Run: headless pygame with SDL's dummy video driver; simulated clock (each Clock.tick advances the game by its frame time, no real sleeping); random seed 0; keys injected as events and as key.get_pressed() state; no mouse input.
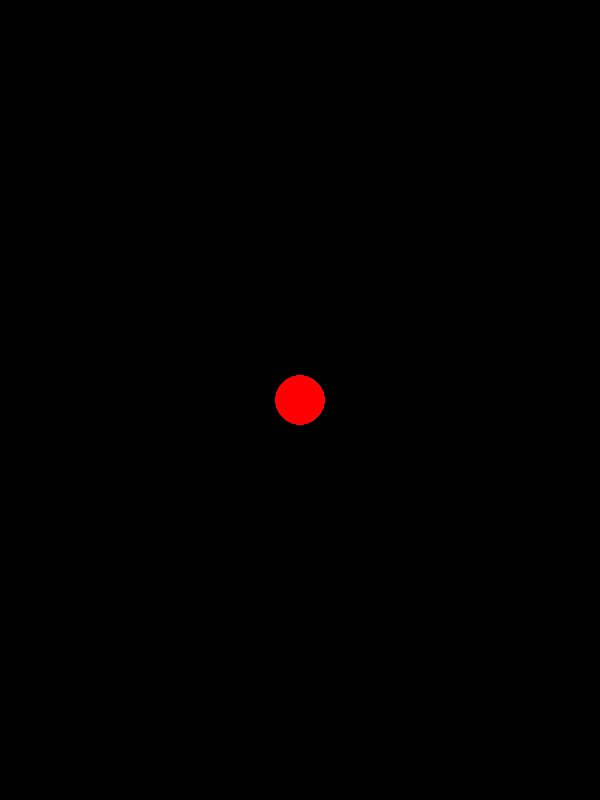
Frame 1 of 4 · flips 1–60 · no input
Frame 2 of 4 · flips 61–180 · tapped SPACE, RETURN · held RIGHT (→), D · screen unchanged from frame 1, image omitted
Frame 3 of 4 · flips 181–300 · held DOWN (↓), S · screen unchanged from frame 2, image omitted
Frame 4 of 4 · flips 301–420 · held LEFT (←), A, UP (↑), W · screen unchanged from frame 3, image omitted

The pygame program that drew these frames:

import pygame

class Timer:
    def __init__(self, delay):
        self.delay = delay
        self.last_trigger = 0

    def check(self):
        if pygame.time.get_ticks() - self.last_trigger > self.delay:
            self.last_trigger = pygame.time.get_ticks()
            return True
        else:
            return False

# Set up Pygame
pygame.init()

# Create a test surface
test_surface = pygame.display.set_mode((600, 800))

# Create a test circle object
test_circle = pygame.Surface((50, 50))
pygame.draw.circle(test_circle, (255, 0, 0), (25, 25), 25)

# Create a Timer object with a delay of 500 milliseconds
timer = Timer(500)

# Game loop
running = True
while running:
    # Handle events
    for event in pygame.event.get():
        if event.type == pygame.QUIT:
            running = False

    # Check if the Timer has triggered
    if timer.check():
        # Toggle the visibility of the test circle object
        if test_circle.get_alpha() == 255:
            test_circle.set_alpha(0)
        else:
            test_circle.set_alpha(255)

    # Draw the test circle object to the test surface
    test_surface.blit(test_circle, (275, 375))

    # Update the display
    pygame.display.update()

# Clean up Pygame
pygame.quit()
